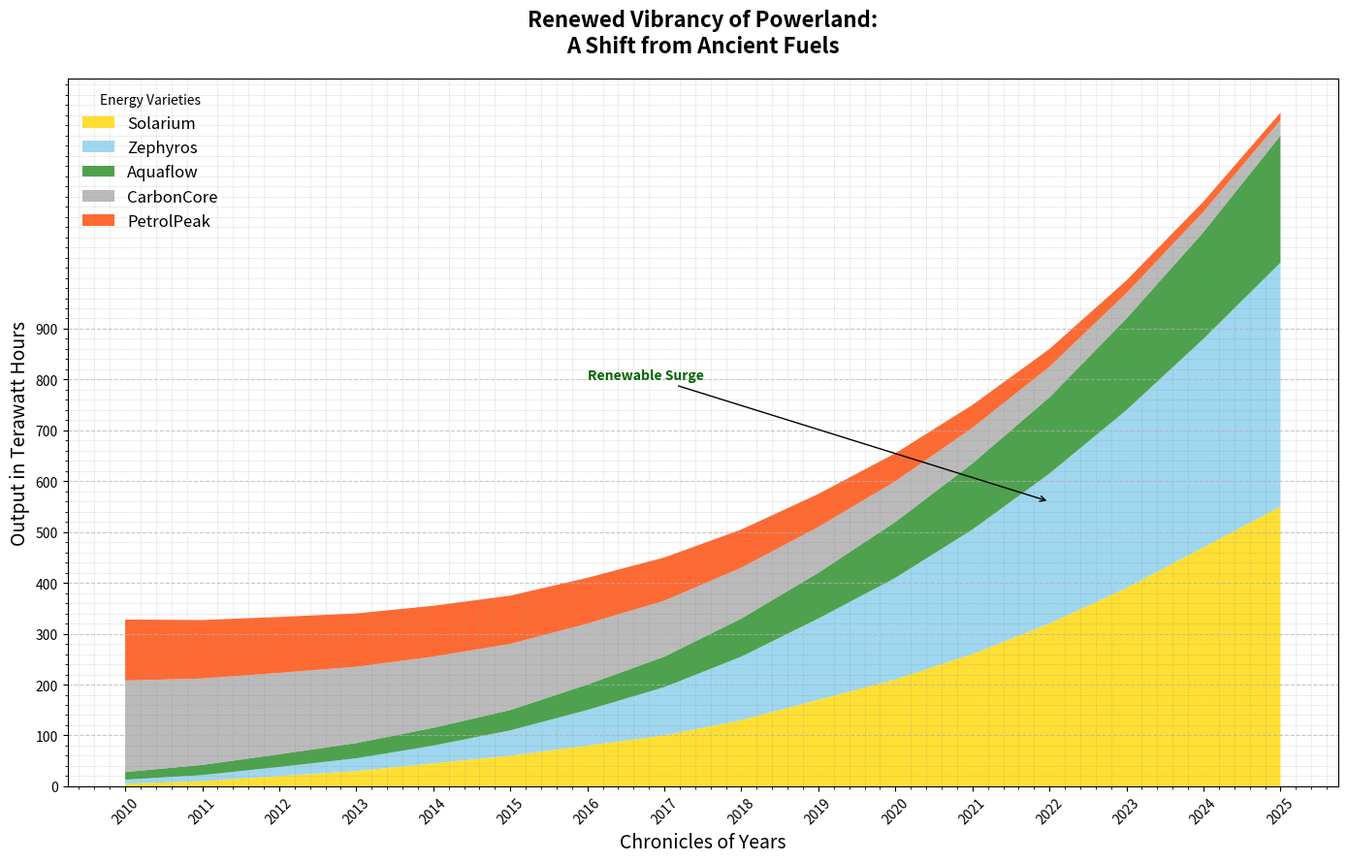

Reproduce this figure in Python.
import matplotlib.pyplot as plt
import numpy as np

years = np.arange(2010, 2026)

solar_energy = [5, 10, 20, 30, 45, 60, 80, 100, 130, 170, 210, 260, 320, 390, 470, 550]
wind_energy = [8, 12, 18, 25, 35, 50, 70, 95, 125, 160, 200, 245, 295, 350, 410, 480]
hydro_energy = [15, 20, 25, 30, 35, 40, 50, 60, 75, 90, 110, 130, 150, 180, 210, 250]
coal_energy = [180, 170, 160, 150, 140, 130, 120, 110, 100, 90, 80, 70, 60, 50, 40, 30]
oil_energy = [120, 115, 110, 105, 100, 95, 90, 85, 75, 65, 55, 45, 35, 25, 20, 15]

stacked_data = np.vstack([solar_energy, wind_energy, hydro_energy, coal_energy, oil_energy])

colors = ['#FFD700', '#87CEEB', '#228B22', '#A9A9A9', '#FF4500']

plt.figure(figsize=(14, 9))

plt.stackplot(years, stacked_data, labels=['Solarium', 'Zephyros', 'Aquaflow', 'CarbonCore', 'PetrolPeak'], 
              colors=colors, alpha=0.8)

plt.title('Renewed Vibrancy of Powerland:\nA Shift from Ancient Fuels', fontsize=16, weight='bold', pad=20)
plt.xlabel('Chronicles of Years', fontsize=14)
plt.ylabel('Output in Terawatt Hours', fontsize=14)
plt.legend(loc='upper left', title='Energy Varieties', fontsize=12, frameon=False)

plt.xticks(years, rotation=45)
plt.yticks(np.arange(0, 1000, 100))

plt.grid(axis='y', linestyle='--', alpha=0.7)
plt.minorticks_on()
plt.grid(which='minor', linestyle=':', linewidth='0.5', color='gray', alpha=0.5)

plt.annotate('Renewable Surge', xy=(2022, 560), xytext=(2016, 800),
             arrowprops=dict(facecolor='black', arrowstyle='->'), fontsize=10, weight='bold', color='darkgreen')

plt.tight_layout()

plt.show()
